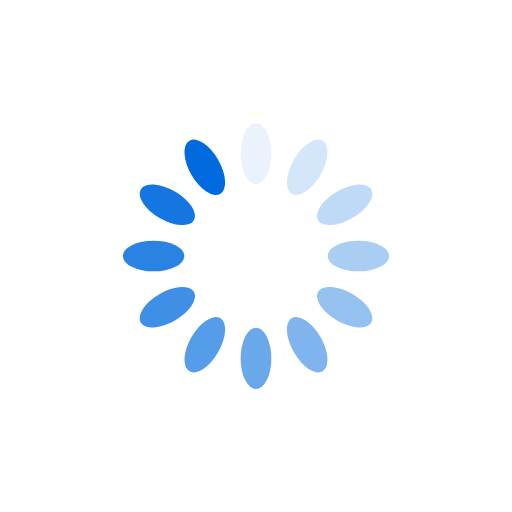
t = 0.00 s
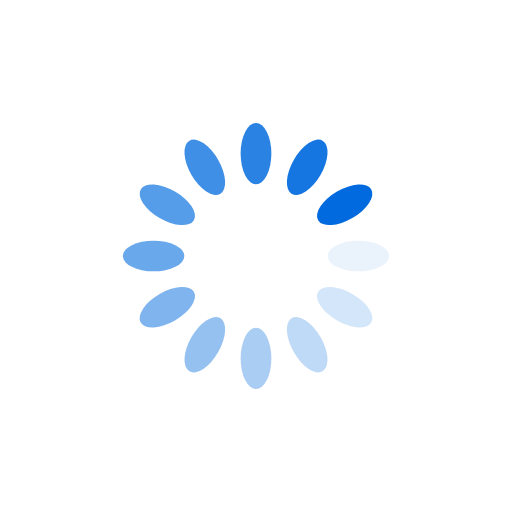
t = 0.25 s
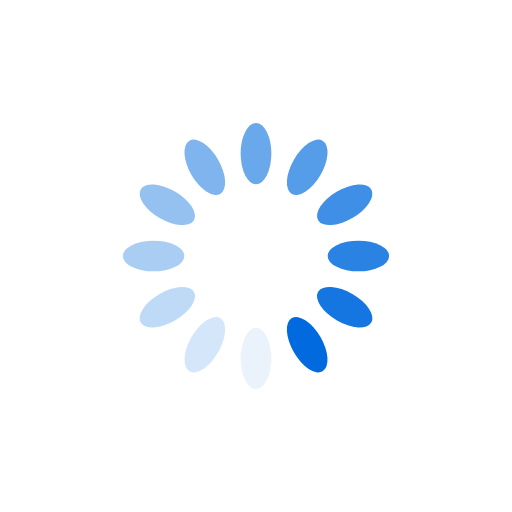
t = 0.50 s
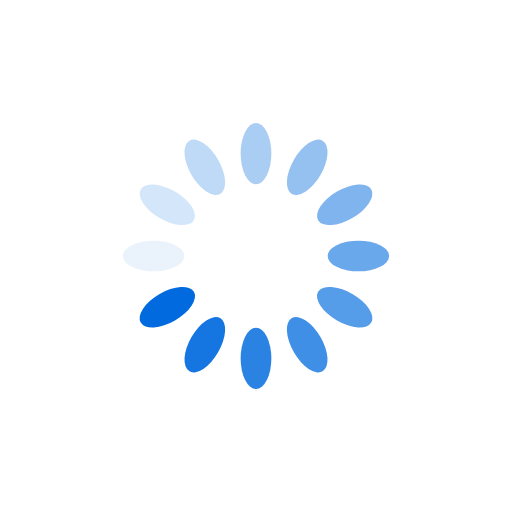
t = 0.75 s

The animated SVG that drew these frames (rendered in a browser with its animation timeline set to each time). Animation: 12 SMIL elements (animate=12); one cycle of 1.00 s, repeats indefinitely.

<svg xmlns="http://www.w3.org/2000/svg" viewBox="0 0 100 100" preserveAspectRatio="xMidYMid" style="shape-rendering: auto; display: block; background: transparent;" width="200" height="200" xmlns:xlink="http://www.w3.org/1999/xlink"><g><g transform="rotate(0 50 50)">
  <rect fill="#006ade" height="12" width="6" ry="6" rx="3" y="24" x="47">
    <animate repeatCount="indefinite" begin="-0.9166666666666666s" dur="1s" keyTimes="0;1" values="1;0" attributeName="opacity"></animate>
  </rect>
</g><g transform="rotate(30 50 50)">
  <rect fill="#006ade" height="12" width="6" ry="6" rx="3" y="24" x="47">
    <animate repeatCount="indefinite" begin="-0.8333333333333334s" dur="1s" keyTimes="0;1" values="1;0" attributeName="opacity"></animate>
  </rect>
</g><g transform="rotate(60 50 50)">
  <rect fill="#006ade" height="12" width="6" ry="6" rx="3" y="24" x="47">
    <animate repeatCount="indefinite" begin="-0.75s" dur="1s" keyTimes="0;1" values="1;0" attributeName="opacity"></animate>
  </rect>
</g><g transform="rotate(90 50 50)">
  <rect fill="#006ade" height="12" width="6" ry="6" rx="3" y="24" x="47">
    <animate repeatCount="indefinite" begin="-0.6666666666666666s" dur="1s" keyTimes="0;1" values="1;0" attributeName="opacity"></animate>
  </rect>
</g><g transform="rotate(120 50 50)">
  <rect fill="#006ade" height="12" width="6" ry="6" rx="3" y="24" x="47">
    <animate repeatCount="indefinite" begin="-0.5833333333333334s" dur="1s" keyTimes="0;1" values="1;0" attributeName="opacity"></animate>
  </rect>
</g><g transform="rotate(150 50 50)">
  <rect fill="#006ade" height="12" width="6" ry="6" rx="3" y="24" x="47">
    <animate repeatCount="indefinite" begin="-0.5s" dur="1s" keyTimes="0;1" values="1;0" attributeName="opacity"></animate>
  </rect>
</g><g transform="rotate(180 50 50)">
  <rect fill="#006ade" height="12" width="6" ry="6" rx="3" y="24" x="47">
    <animate repeatCount="indefinite" begin="-0.4166666666666667s" dur="1s" keyTimes="0;1" values="1;0" attributeName="opacity"></animate>
  </rect>
</g><g transform="rotate(210 50 50)">
  <rect fill="#006ade" height="12" width="6" ry="6" rx="3" y="24" x="47">
    <animate repeatCount="indefinite" begin="-0.3333333333333333s" dur="1s" keyTimes="0;1" values="1;0" attributeName="opacity"></animate>
  </rect>
</g><g transform="rotate(240 50 50)">
  <rect fill="#006ade" height="12" width="6" ry="6" rx="3" y="24" x="47">
    <animate repeatCount="indefinite" begin="-0.25s" dur="1s" keyTimes="0;1" values="1;0" attributeName="opacity"></animate>
  </rect>
</g><g transform="rotate(270 50 50)">
  <rect fill="#006ade" height="12" width="6" ry="6" rx="3" y="24" x="47">
    <animate repeatCount="indefinite" begin="-0.16666666666666666s" dur="1s" keyTimes="0;1" values="1;0" attributeName="opacity"></animate>
  </rect>
</g><g transform="rotate(300 50 50)">
  <rect fill="#006ade" height="12" width="6" ry="6" rx="3" y="24" x="47">
    <animate repeatCount="indefinite" begin="-0.08333333333333333s" dur="1s" keyTimes="0;1" values="1;0" attributeName="opacity"></animate>
  </rect>
</g><g transform="rotate(330 50 50)">
  <rect fill="#006ade" height="12" width="6" ry="6" rx="3" y="24" x="47">
    <animate repeatCount="indefinite" begin="0s" dur="1s" keyTimes="0;1" values="1;0" attributeName="opacity"></animate>
  </rect>
</g><g></g></g><!-- [ldio] generated by https://loading.io --></svg>